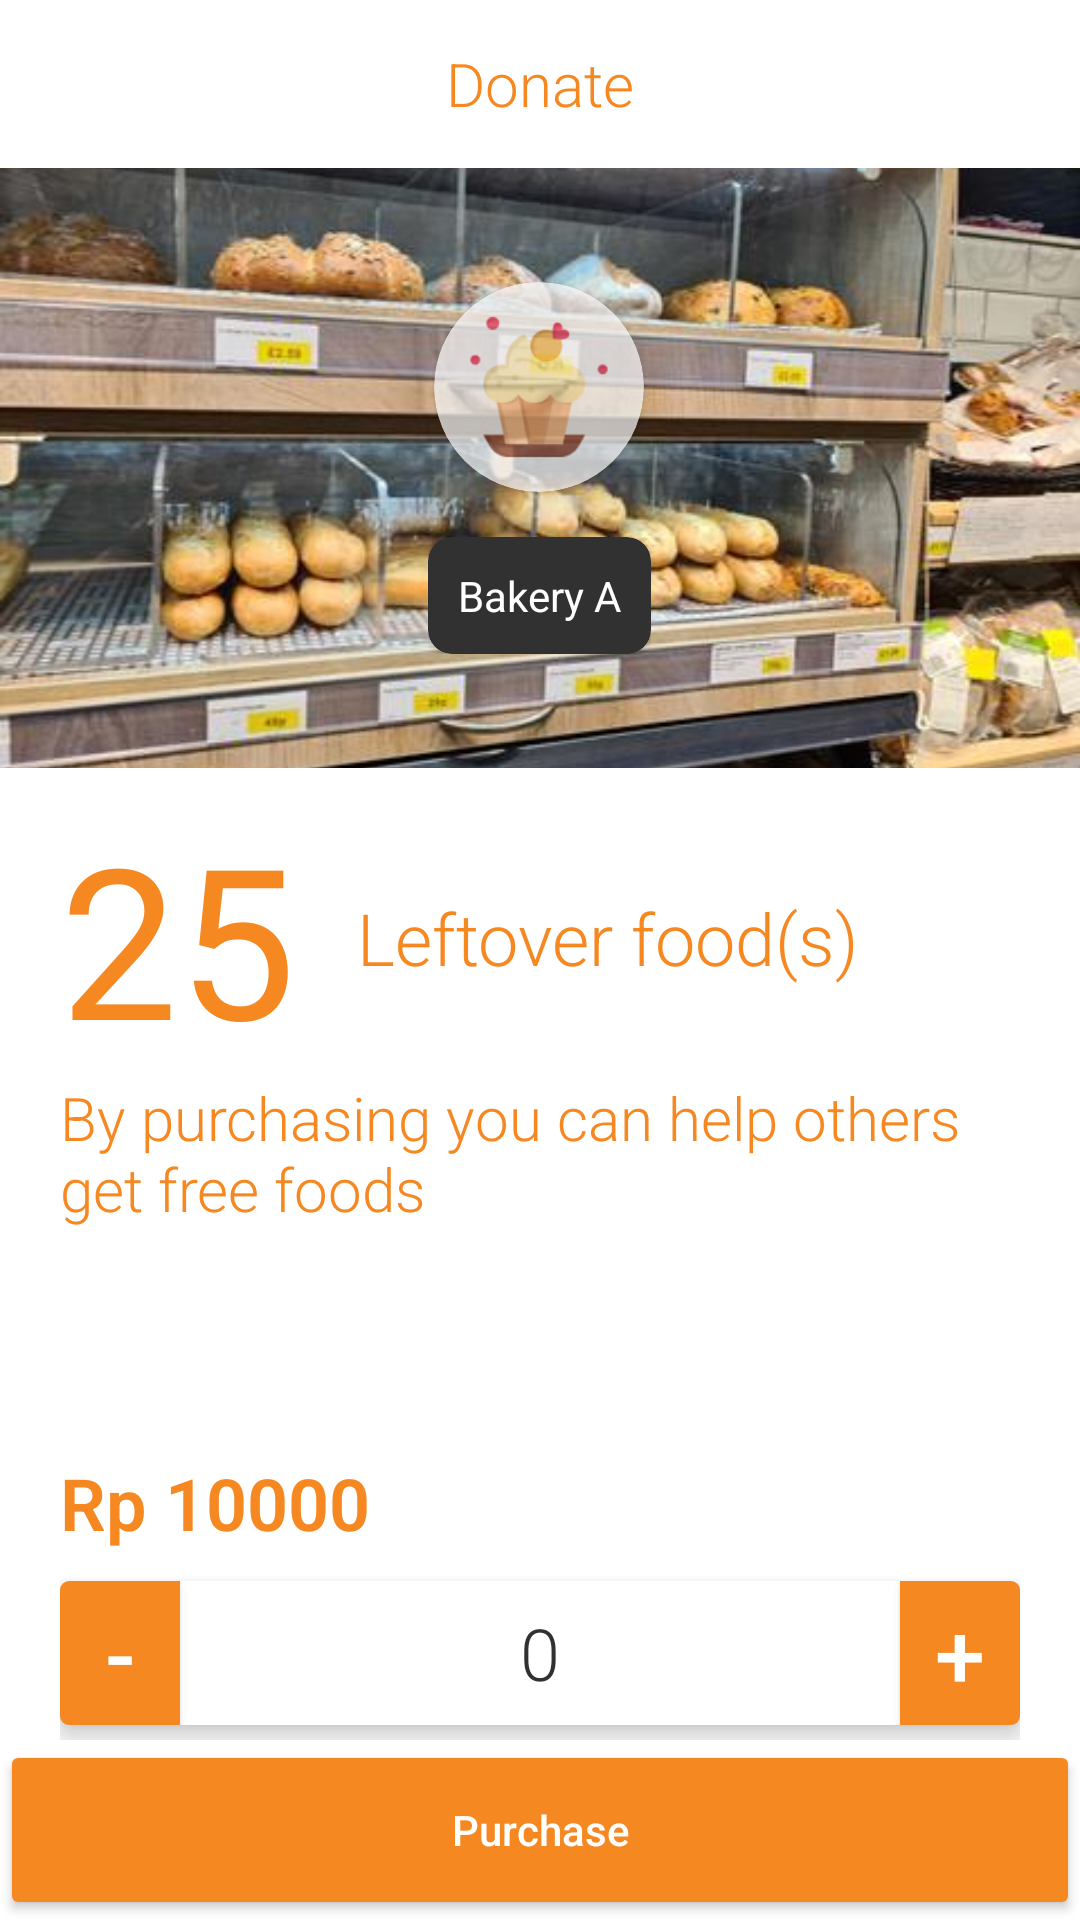

Produce the Android XML layout that renders to this screen, including the resource entries it uses.
<!-- AndroidManifest.xml: application theme Theme.TreasureHackathon -->
<!-- res/layout/activity_detail_donate.xml -->
<?xml version="1.0" encoding="utf-8"?>
<androidx.constraintlayout.widget.ConstraintLayout xmlns:android="http://schemas.android.com/apk/res/android"
    xmlns:app="http://schemas.android.com/apk/res-auto"
    xmlns:tools="http://schemas.android.com/tools"
    android:layout_width="match_parent"
    android:layout_height="match_parent"
    tools:context=".ui.home.donatur.DetailDonateActivity">

    <com.google.android.material.appbar.AppBarLayout
        android:id="@+id/toolbar_layout"
        android:layout_width="match_parent"
        android:layout_height="?attr/actionBarSize"
        android:background="@color/white"
        app:layout_constraintTop_toTopOf="parent">

        <androidx.appcompat.widget.Toolbar
            android:id="@+id/toolbar"
            android:layout_width="match_parent"
            android:layout_height="?attr/actionBarSize"
            app:layout_constraintTop_toTopOf="parent"
            app:popupTheme="@style/Theme.TaburTuai.AppBarOverlay">

            <TextView
                android:layout_width="wrap_content"
                android:layout_height="wrap_content"
                android:text="Donate"
                style="@style/SubSubHeader"
                android:textColor="@color/orange"
                android:layout_gravity="center"
                />
        </androidx.appcompat.widget.Toolbar>

    </com.google.android.material.appbar.AppBarLayout>

    <FrameLayout
        android:id="@+id/fl_seller"
        app:layout_constraintTop_toBottomOf="@id/toolbar_layout"
        android:layout_width="match_parent"
        android:layout_height="200dp">
        <ImageView
            android:layout_width="match_parent"
            android:layout_height="match_parent"
            android:src="@drawable/seller_placeholder"
            android:scaleType="centerCrop"
            />
        <LinearLayout
            android:layout_gravity="center"
            android:orientation="vertical"
            android:layout_width="wrap_content"
            android:layout_height="wrap_content">
            <androidx.cardview.widget.CardView
                android:layout_width="70dp"
                android:layout_height="70dp"
                android:layout_gravity="center"
                android:alpha="0.7"
                app:cardCornerRadius="50dp">

                <ImageView
                    android:id="@+id/img_seller_logo"
                    android:layout_width="match_parent"
                    android:layout_height="match_parent"
                    android:layout_margin="5dp"
                    android:src="@drawable/placeholder_seller_logo" />
            </androidx.cardview.widget.CardView>

            <androidx.cardview.widget.CardView
                android:layout_marginTop="15dp"
                app:cardCornerRadius="8dp"
                android:backgroundTint="@color/not_so_black"
                android:layout_gravity="center"
                android:layout_width="wrap_content"
                android:layout_height="wrap_content">
                <TextView
                    android:id="@+id/tv_seller"
                    android:layout_margin="10dp"
                    android:layout_width="wrap_content"
                    android:layout_height="wrap_content"
                    android:text="Bakery A"
                    android:textColor="@color/white"
                    />
            </androidx.cardview.widget.CardView>
        </LinearLayout>
    </FrameLayout>

    <LinearLayout
        app:layout_constraintBottom_toTopOf="@id/btn_purcharse"
        android:layout_marginTop="10dp"
        android:layout_marginStart="@dimen/margin_start_end"
        android:layout_marginEnd="@dimen/margin_start_end"
        app:layout_constraintTop_toBottomOf="@id/fl_seller"
        android:orientation="vertical"
        android:layout_width="match_parent"
        android:layout_height="0dp">
        <LinearLayout
            android:orientation="horizontal"
            android:layout_width="match_parent"
            android:layout_height="wrap_content">
            <TextView
                android:id="@+id/tv_leftovers"
                android:textColor="@color/orange"
                android:layout_width="wrap_content"
                android:layout_height="wrap_content"
                app:layout_constraintTop_toBottomOf="@id/fl_seller"
                android:text="25"
                android:textSize="70dp"
                />
            <TextView
                android:layout_marginStart="20dp"
                android:layout_gravity="center"
                android:textColor="@color/orange"
                android:layout_width="wrap_content"
                android:layout_height="wrap_content"
                app:layout_constraintTop_toBottomOf="@id/fl_seller"
                android:text="Leftover food(s)"
                style="@style/Header"
                />
        </LinearLayout>
        <TextView
            android:textColor="@color/orange"
            android:layout_width="wrap_content"
            android:layout_height="wrap_content"
            app:layout_constraintTop_toBottomOf="@id/fl_seller"
            android:text="By purchasing you can help others get free foods"
            style="@style/SubSubHeader"
            android:textAlignment="textStart"
            />

        <Space
            android:layout_width="wrap_content"
            android:layout_height="0dp"
            android:layout_weight="1"
            />
        <TextView
            android:id="@+id/tv_price"
            android:textColor="@color/orange"
            android:layout_width="wrap_content"
            android:layout_height="wrap_content"
            app:layout_constraintTop_toBottomOf="@id/fl_seller"
            android:text="Rp 10000"
            style="@style/Header"
            android:textStyle="bold"
            android:textAlignment="textStart"
            />
        <androidx.cardview.widget.CardView
            android:layout_marginBottom="5dp"
            app:cardCornerRadius="3dp"
            app:cardElevation="5dp"
            android:layout_marginTop="10dp"
            android:layout_width="match_parent"
            android:layout_height="wrap_content">
            <LinearLayout
                android:orientation="horizontal"
                android:layout_width="match_parent"
                android:layout_height="wrap_content">
                <androidx.appcompat.widget.AppCompatButton
                    android:text="-"
                    android:id="@+id/bt_minus"
                    android:textSize="30dp"
                    android:gravity="center"
                    android:textColor="@color/white"
                    android:layout_width="40dp"
                    android:layout_height="wrap_content"
                    android:background="@color/orange"
                    />
                <TextView
                    android:id="@+id/tv_item_count"
                    android:layout_width="wrap_content"
                    android:layout_height="wrap_content"
                    android:text="0"
                    style="@style/Header"
                    android:gravity="center"
                    android:layout_gravity="center"
                    android:layout_weight="1"
                    />
                <androidx.appcompat.widget.AppCompatButton
                    android:text="+"
                    android:id="@+id/bt_plus"
                    android:textSize="30dp"
                    android:gravity="center"
                    android:textColor="@color/white"
                    android:layout_width="40dp"
                    android:layout_height="wrap_content"
                    android:background="@color/orange"
                    />
            </LinearLayout>
        </androidx.cardview.widget.CardView>


    </LinearLayout>
    <androidx.appcompat.widget.AppCompatButton
        android:backgroundTint="@color/orange"
        android:text="Purchase"
        android:textAllCaps="false"
        android:textColor="@color/white"
        android:id="@+id/btn_purcharse"
        app:layout_constraintBottom_toBottomOf="parent"
        android:layout_width="match_parent"
        android:layout_height="60dp"

        />
    <ProgressBar
        android:id="@+id/progressBar"
        android:layout_width="wrap_content"
        android:layout_height="wrap_content"
        android:visibility="gone"
        app:layout_constraintBottom_toBottomOf="parent"
        app:layout_constraintEnd_toEndOf="parent"
        app:layout_constraintStart_toStartOf="parent"
        app:layout_constraintTop_toTopOf="parent"
        tools:visibility="visible" />
</androidx.constraintlayout.widget.ConstraintLayout>
<!-- resources referenced by this layout -->
<resources>
  <color name="not_so_black">#FF313131</color>
  <color name="orange">#FFF68822</color>
  <color name="white">#FFFFFFFF</color>
  <dimen name="margin_start_end">20dp</dimen>
  <!-- drawable placeholder_seller_logo: png bitmap (drawable, 4687 bytes) -->
  <!-- drawable seller_placeholder: jpg bitmap (drawable, 40257 bytes) -->
  <style name="Header" parent="TextStyle">
          <item name="android:textSize">24sp</item>
          <item name="android:fontFamily">sans-serif</item>
      </style>
  <style name="SubSubHeader" parent="TextStyle">
          <item name="android:textSize">20sp</item>
      </style>
  <style name="Theme.TaburTuai.AppBarOverlay" parent="ThemeOverlay.AppCompat.Dark.ActionBar" />
  <style name="Theme.TreasureHackathon" parent="Theme.MaterialComponents.Light.NoActionBar">
          
          <item name="colorPrimary">@color/orange</item>
          <item name="colorPrimaryVariant">@color/orange</item>
          <item name="colorOnPrimary">@color/not_so_black</item>
          
          <item name="colorSecondary">@color/not_so_black</item>
          <item name="colorSecondaryVariant">@color/not_so_black</item>
          <item name="colorOnSecondary">@color/white</item>
          
          <item name="android:statusBarColor">?attr/colorPrimaryVariant</item>
          
      </style>
  <style name="TextStyle" parent="@android:style/TextAppearance.Medium">
          <item name="android:textAlignment">center</item>
          <item name="android:textColor">@color/not_so_black</item>
          <item name="fontFamily">sans-serif-light</item>
      </style>
</resources>
